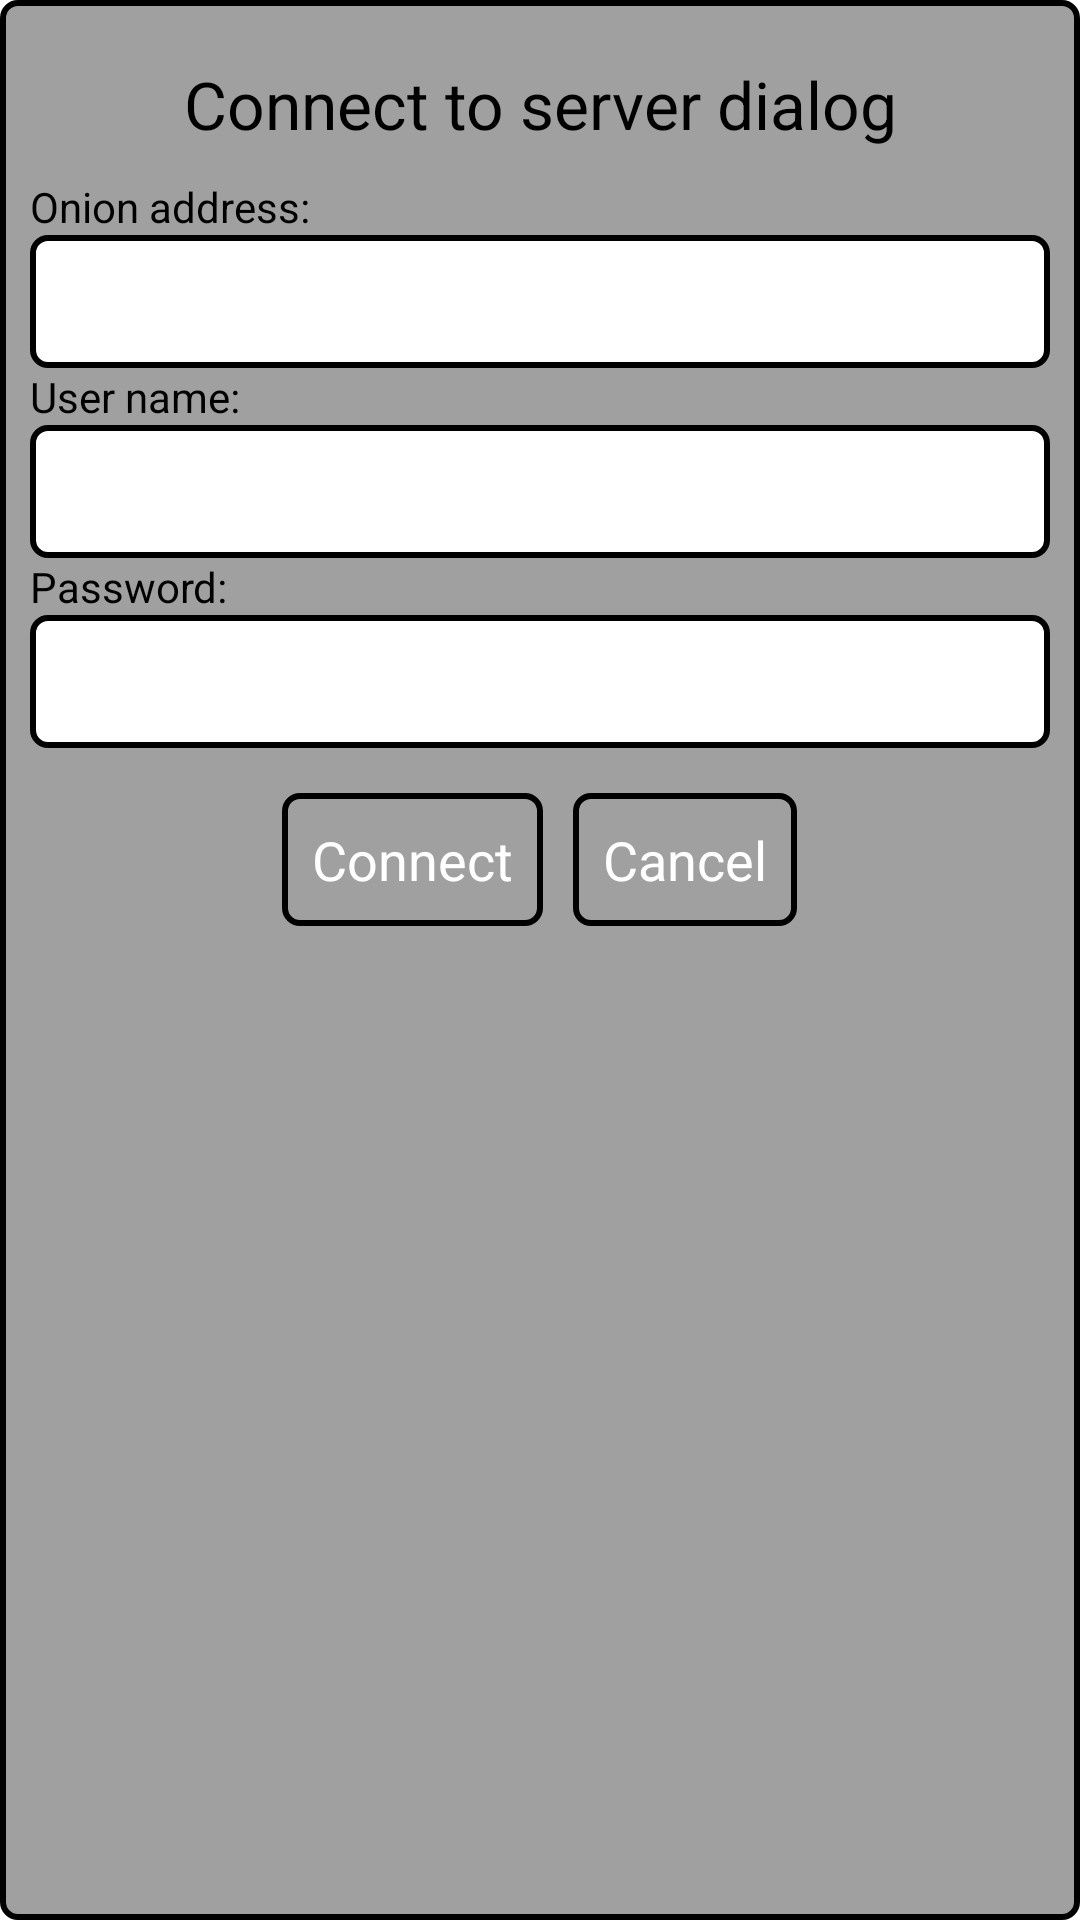

The Android layout XML behind this screen, and the referenced resources:
<!-- AndroidManifest.xml: application theme Theme.HiddenLine -->
<!-- res/layout/dialog_edit_server.xml -->
<?xml version="1.0" encoding="utf-8"?>
<LinearLayout
    xmlns:android="http://schemas.android.com/apk/res/android"
    android:orientation="vertical"
    android:layout_width="250dp"
    android:layout_height="wrap_content"
    android:layout_gravity="center"
    android:background="@drawable/button_background"
    >

    <TextView
        android:layout_width="match_parent"
        android:layout_height="wrap_content"
        android:text="Connect to server dialog"
        android:textSize="22dp"
        android:layout_gravity="center_horizontal"
        android:gravity="center_horizontal"
        android:textColor="@color/black"
        android:padding="10dp"/>

    <TextView
        android:layout_width="wrap_content"
        android:layout_height="wrap_content"
        android:text="Onion address:"
        android:textColor="@color/black"/>

    <EditText
        android:id="@+id/onion_address_field_dialog"
        android:layout_width="match_parent"
        android:layout_height="wrap_content"
        android:textSize="18dp"
        android:padding="10dp"
        android:background="@drawable/edittext_background"/>

    <TextView
        android:layout_width="wrap_content"
        android:layout_height="wrap_content"
        android:text="User name:"
        android:textColor="@color/black"/>

    <EditText
        android:id="@+id/username_field_dialog"
        android:layout_width="match_parent"
        android:layout_height="wrap_content"
        android:textSize="18dp"
        android:padding="10dp"
        android:background="@drawable/edittext_background"/>

    <TextView
        android:layout_width="wrap_content"
        android:layout_height="wrap_content"
        android:text="Password:"
        android:textColor="@color/black"/>

    <EditText
        android:id="@+id/password_field_dialog"
        android:inputType="textPassword"
        android:layout_width="match_parent"
        android:layout_height="wrap_content"
        android:textSize="18dp"
        android:padding="10dp"
        android:background="@drawable/edittext_background"/>

    <LinearLayout
        android:layout_width="match_parent"
        android:layout_height="wrap_content"
        android:orientation="horizontal"
        android:layout_margin="10dp"
        android:layout_gravity="center_horizontal"
        android:gravity="center_horizontal">

        <TextView
            android:id="@+id/connect_to_server_dialog_connect_button"
            android:layout_margin="5dp"
            android:layout_width="wrap_content"
            android:layout_height="wrap_content"
            android:background="@drawable/button_background"
            android:textColor="@color/white"
            android:text="Connect"
            android:textSize="18dp"/>

        <TextView
            android:id="@+id/connect_to_server_dialog_cancel_button"
            android:layout_margin="5dp"
            android:layout_width="wrap_content"
            android:layout_height="wrap_content"
            android:background="@drawable/button_background"
            android:textColor="@color/white"
            android:text="Cancel"
            android:textSize="18dp"/>

    </LinearLayout>

</LinearLayout>
<!-- resources referenced by this layout -->
<resources>
  <color name="black">#FF000000</color>
  <color name="white">#FFFFFFFF</color>
  <!-- drawable button_background (drawable) -->
  <?xml version="1.0" encoding="utf-8"?>
  <shape xmlns:android="http://schemas.android.com/apk/res/android">
  
      <solid android:color="#a0a0a0"/>
      <corners android:radius="5dp"/>
      <padding
          android:bottom="10dp"
          android:left="10dp"
          android:right="10dp"
          android:top="10dp"/>
      <stroke android:width="2dp" android:color="@color/black"/>
  
  </shape>
  <!-- drawable edittext_background (drawable) -->
  <?xml version="1.0" encoding="utf-8"?>
  <shape xmlns:android="http://schemas.android.com/apk/res/android">
  
      <solid android:color="#fff"/>
      <corners android:radius="5dp"/>
      <padding
          android:bottom="10dp"
          android:left="10dp"
          android:right="10dp"
          android:top="10dp"/>
      <stroke android:width="2dp" android:color="@color/black"/>
  
  </shape>
  <style name="Theme.HiddenLine" parent="Theme.MaterialComponents.DayNight.NoActionBar">
          
          <item name="colorPrimary">@color/purple_500</item>
          <item name="colorPrimaryVariant">@color/purple_700</item>
          <item name="colorOnPrimary">@color/white</item>
          
          <item name="colorSecondary">@color/teal_200</item>
          <item name="colorSecondaryVariant">@color/teal_700</item>
          <item name="colorOnSecondary">@color/black</item>
          
          <item name="android:statusBarColor" tools:targetApi="l">?attr/colorPrimaryVariant</item>
          
      </style>
  <color name="purple_500">#a0a0a0</color>
  <color name="purple_700">#FF3700B3</color>
  <color name="teal_200">#FF03DAC5</color>
  <color name="teal_700">#FF018786</color>
</resources>
